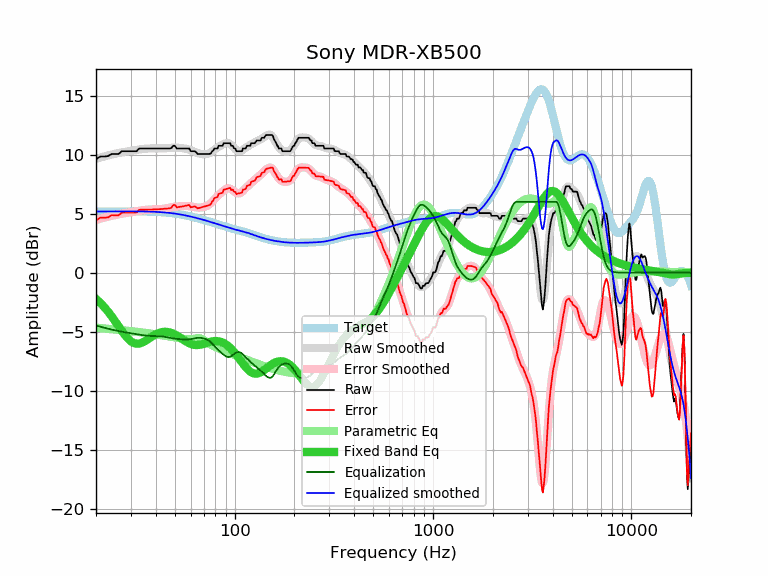

The table this chart was drawn from, first rows:
frequency, raw, error, smoothed, error_smoothed, equalization, parametric_eq, equalized_raw, equalized_smoothed, target
20, 9.60, 4.43, 9.65, 4.47, -4.47, -2.22, 5.13, 5.18, 5.18
21, 9.83, 4.65, 9.75, 4.57, -4.57, -2.55, 5.27, 5.18, 5.18
22, 9.83, 4.65, 9.84, 4.66, -4.66, -2.90, 5.17, 5.18, 5.18
23, 9.87, 4.69, 9.93, 4.74, -4.74, -3.29, 5.13, 5.19, 5.19
24, 10.05, 4.87, 10.00, 4.82, -4.82, -3.69, 5.24, 5.19, 5.19
25, 10.05, 4.87, 10.07, 4.88, -4.88, -4.11, 5.17, 5.19, 5.19
26, 10.05, 4.86, 10.13, 4.94, -4.94, -4.53, 5.11, 5.19, 5.19
27, 10.28, 5.09, 10.19, 5.00, -5.00, -4.93, 5.29, 5.19, 5.19
28, 10.28, 5.09, 10.23, 5.04, -5.04, -5.28, 5.24, 5.19, 5.19
29, 10.28, 5.09, 10.28, 5.09, -5.09, -5.58, 5.20, 5.19, 5.19
30, 10.28, 5.09, 10.32, 5.13, -5.13, -5.81, 5.16, 5.19, 5.19
31, 10.28, 5.09, 10.36, 5.17, -5.17, -5.95, 5.12, 5.19, 5.19
32, 10.28, 5.09, 10.39, 5.21, -5.21, -6.01, 5.08, 5.19, 5.19
33, 10.51, 5.33, 10.43, 5.24, -5.24, -6.00, 5.27, 5.19, 5.19
34, 10.51, 5.33, 10.46, 5.28, -5.28, -5.93, 5.24, 5.19, 5.19
35, 10.51, 5.33, 10.49, 5.30, -5.30, -5.83, 5.21, 5.18, 5.18
36, 10.51, 5.34, 10.51, 5.33, -5.33, -5.70, 5.19, 5.18, 5.18
37, 10.51, 5.34, 10.52, 5.34, -5.34, -5.57, 5.17, 5.17, 5.17
38, 10.51, 5.35, 10.52, 5.35, -5.35, -5.44, 5.16, 5.17, 5.17
39, 10.51, 5.35, 10.52, 5.36, -5.36, -5.32, 5.15, 5.16, 5.16
40, 10.51, 5.36, 10.52, 5.36, -5.36, -5.22, 5.15, 5.15, 5.15
41, 10.51, 5.37, 10.51, 5.37, -5.37, -5.13, 5.14, 5.14, 5.14
42, 10.51, 5.38, 10.51, 5.38, -5.38, -5.07, 5.13, 5.13, 5.13
43, 10.51, 5.39, 10.51, 5.39, -5.39, -5.03, 5.12, 5.12, 5.12
44, 10.51, 5.41, 10.52, 5.42, -5.42, -5.01, 5.10, 5.11, 5.11
45, 10.51, 5.42, 10.54, 5.44, -5.44, -5.00, 5.07, 5.09, 5.09
46, 10.51, 5.44, 10.55, 5.48, -5.48, -5.02, 5.04, 5.08, 5.08
47, 10.51, 5.45, 10.57, 5.51, -5.51, -5.05, 5.01, 5.06, 5.06
48, 10.55, 5.51, 10.58, 5.54, -5.54, -5.10, 5.01, 5.04, 5.04
49, 10.74, 5.72, 10.59, 5.57, -5.57, -5.16, 5.18, 5.02, 5.02
50, 10.74, 5.74, 10.59, 5.59, -5.59, -5.23, 5.16, 5.00, 5.00
51, 10.51, 5.53, 10.59, 5.60, -5.60, -5.31, 4.91, 4.98, 4.98
52, 10.51, 5.55, 10.58, 5.61, -5.61, -5.40, 4.90, 4.96, 4.96
53, 10.51, 5.58, 10.56, 5.62, -5.62, -5.49, 4.89, 4.94, 4.94
54, 10.51, 5.60, 10.55, 5.63, -5.63, -5.58, 4.88, 4.91, 4.91
55, 10.51, 5.62, 10.53, 5.64, -5.64, -5.67, 4.87, 4.89, 4.89
56, 10.51, 5.65, 10.51, 5.65, -5.65, -5.75, 4.87, 4.86, 4.86
57, 10.51, 5.68, 10.49, 5.65, -5.65, -5.83, 4.87, 4.84, 4.84
58, 10.51, 5.70, 10.46, 5.65, -5.65, -5.91, 4.87, 4.81, 4.81
59, 10.51, 5.73, 10.42, 5.64, -5.64, -5.97, 4.88, 4.78, 4.78
60, 10.29, 5.54, 10.38, 5.62, -5.62, -6.02, 4.67, 4.76, 4.76
61, 10.28, 5.56, 10.33, 5.60, -5.60, -6.07, 4.68, 4.73, 4.73
62, 10.28, 5.59, 10.27, 5.57, -5.57, -6.10, 4.71, 4.70, 4.70
63, 10.28, 5.61, 10.22, 5.55, -5.55, -6.12, 4.73, 4.67, 4.67
64, 10.18, 5.54, 10.17, 5.53, -5.53, -6.13, 4.65, 4.64, 4.64
65, 10.05, 5.44, 10.13, 5.52, -5.52, -6.12, 4.54, 4.61, 4.61
66, 10.05, 5.47, 10.09, 5.51, -5.51, -6.11, 4.54, 4.58, 4.58
67, 10.05, 5.50, 10.06, 5.51, -5.51, -6.10, 4.54, 4.55, 4.55
68, 10.05, 5.53, 10.04, 5.52, -5.52, -6.07, 4.53, 4.52, 4.52
69, 10.05, 5.56, 10.03, 5.54, -5.54, -6.04, 4.51, 4.49, 4.49
70, 10.05, 5.59, 10.03, 5.56, -5.56, -6.01, 4.49, 4.46, 4.46
71, 10.05, 5.62, 10.03, 5.59, -5.59, -5.98, 4.46, 4.43, 4.43
72, 10.05, 5.65, 10.04, 5.63, -5.63, -5.95, 4.42, 4.40, 4.40
73, 10.05, 5.68, 10.06, 5.68, -5.68, -5.92, 4.37, 4.37, 4.37
74, 10.05, 5.71, 10.09, 5.75, -5.75, -5.89, 4.31, 4.34, 4.34
75, 10.05, 5.74, 10.13, 5.82, -5.82, -5.86, 4.23, 4.31, 4.31
76, 10.12, 5.84, 10.19, 5.91, -5.91, -5.84, 4.22, 4.28, 4.28
77, 10.28, 6.03, 10.26, 6.00, -6.00, -5.82, 4.28, 4.26, 4.26
78, 10.34, 6.12, 10.33, 6.11, -6.11, -5.80, 4.24, 4.23, 4.23
79, 10.51, 6.32, 10.41, 6.21, -6.21, -5.79, 4.30, 4.20, 4.20
... 553 more rows
